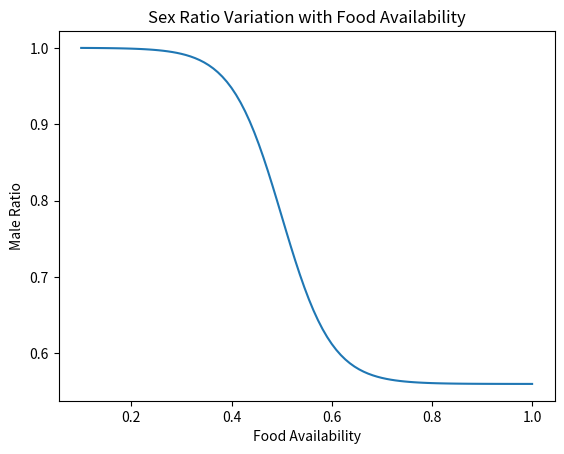

Generate this figure with matplotlib:
import numpy as np
import matplotlib.pyplot as plt

# 模型参数
growth_rate = 0.1  # 基础生长率
food_availability = np.linspace(0.1, 1, 100)  # 资源可用性范围
male_ratio = np.zeros_like(food_availability)  # 性别比例初始化

# 性别比例模型函数
def sex_ratio(food):
    # 假设性别比例与食物供应量成非线性关系
    return 0.78 - 0.22 * np.tanh(10 * (food - 0.5))

# 计算不同资源可用性下的性别比例
for i, food in enumerate(food_availability):
    male_ratio[i] = sex_ratio(food)

# 绘图展示
plt.plot(food_availability, male_ratio)
plt.xlabel('Food Availability')
plt.ylabel('Male Ratio')
plt.title('Sex Ratio Variation with Food Availability')
plt.show()